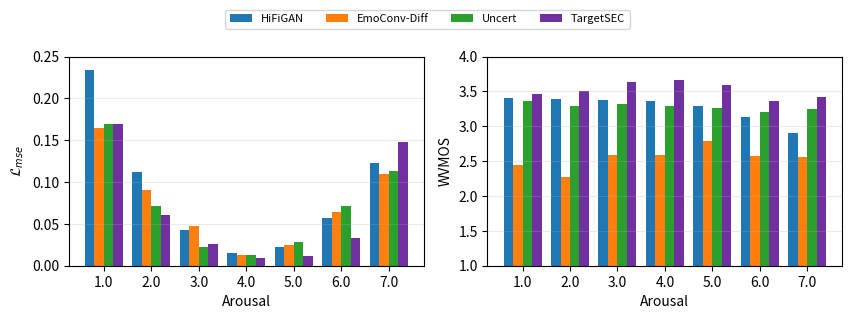

Here is the Python script that generated this plot:
import numpy as np
import matplotlib.pyplot as plt

x = np.arange(1, 8)

# Data
models = ["HiFiGAN", "EmoConv-Diff", "Uncert", "TargetSEC"]
# HiFiGAN and TargetSEC recomputed on the leak-free split: full MSP-Podcast
# Test1, 16,903 utterances per level, from each run's metadata.jsonl.
#   TargetSEC = LDM epoch 341   (eval_outputs/FULL_targetsec_ep341_test1)
#   HiFiGAN   = our reimplementation, epoch 99, L_SER detached
#               (eval_outputs/FULL_baseline_ep99_test1)
# EmoConv-Diff and Uncert are unchanged -- cited from their papers.
ser_mse_mean = {
    "HiFiGAN":      [0.2342, 0.1116, 0.0422, 0.0151, 0.0220, 0.0574, 0.1233],
    "EmoConv-Diff": [0.1644, 0.0905, 0.0469, 0.0129, 0.0253, 0.0638, 0.1102],
    "Uncert":       [0.1698, 0.0714, 0.0223, 0.0123, 0.0286, 0.0720, 0.1138],
    "TargetSEC":    [0.1691, 0.0604, 0.0258, 0.0087, 0.0115, 0.0335, 0.1475],
}

# Same two runs; per-level WVMOS from the benchmark stdout
#   TargetSEC: logs/tsec_full-2476703.out
#   HiFiGAN  : logs/full_base_eval-2473554.out
wvmos_mean = {
    "HiFiGAN":      [3.41, 3.39, 3.38, 3.36, 3.29, 3.13, 2.91],
    "EmoConv-Diff": [2.45, 2.27, 2.59, 2.59, 2.79, 2.57, 2.56],
    "Uncert" :      [3.37, 3.29, 3.32, 3.29, 3.27, 3.20, 3.25],
    "TargetSEC":    [3.46, 3.51, 3.63, 3.66, 3.60, 3.37, 3.42],
}

# --- COLOR DEFINITIONS ---
model_colors = {
    "HiFiGAN": "#1f77b4",       # Blue
    "EmoConv-Diff": "#ff7f0e",  # Orange
    "Uncert": "#2ca02c",        # Green
    "TargetSEC": "#7030a0"      # Professional Purple
}

M = len(models)
bar_w = 0.8 / M
offsets = (np.arange(M) - (M - 1) / 2) * bar_w

fig, (ax1, ax2) = plt.subplots(1, 2, figsize=(8.6, 3.2), dpi=220)

# Left: SER MSE
for i, m in enumerate(models):
    ax1.bar(x + offsets[i], ser_mse_mean[m], width=bar_w, label=m, color=model_colors[m])
ax1.set_xticks(x)
ax1.set_xticklabels([f"{v:.1f}" for v in x])
ax1.set_xlabel("Arousal")
ax1.set_ylabel(r"$\mathcal{L}_{mse}$")
ax1.set_ylim(0.0, 0.25)
ax1.grid(True, axis="y", alpha=0.25)

# Right: WVMOS
for i, m in enumerate(models):
    ax2.bar(x + offsets[i], wvmos_mean[m], width=bar_w, label=m, color=model_colors[m])
ax2.set_xticks(x)
ax2.set_xticklabels([f"{v:.1f}" for v in x])
ax2.set_xlabel("Arousal")
ax2.set_ylabel("WVMOS")
# WVMOS spans 1-5, so 1.0 is the scale's true floor and the bars must start
# there -- cutting the baseline to 2.0 would stretch a 3.66-vs-2.91 gap into a
# visual ~1.8x. All the dead space is at the TOP (max value 3.66), so trimming
# the ceiling buys ~25% more resolution and distorts nothing.
ax2.set_ylim(1.0, 4.0)
ax2.grid(True, axis="y", alpha=0.25)

# Legend
handles, labels = ax1.get_legend_handles_labels()
fig.legend(handles, labels, loc="upper center", bbox_to_anchor=(0.5, 1.0), 
           ncol=4, frameon=True, fontsize=8)

plt.tight_layout(rect=[0, 0, 1, 0.90])
plt.savefig("ser_wvmos_by_arousal.pdf")
plt.savefig("ser_wvmos_by_arousal_means_only.png", dpi=300)
plt.show()
